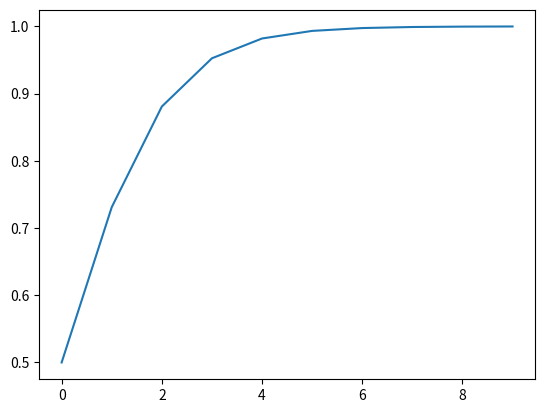

Generate this figure with matplotlib:
import numpy as np
import matplotlib.pyplot as plt
import math

x = range(10)
a = []
for item in x:
  	a.append(1/(1+math.exp(-item)))


plt.plot(x,a)
plt.show()

	 
    
